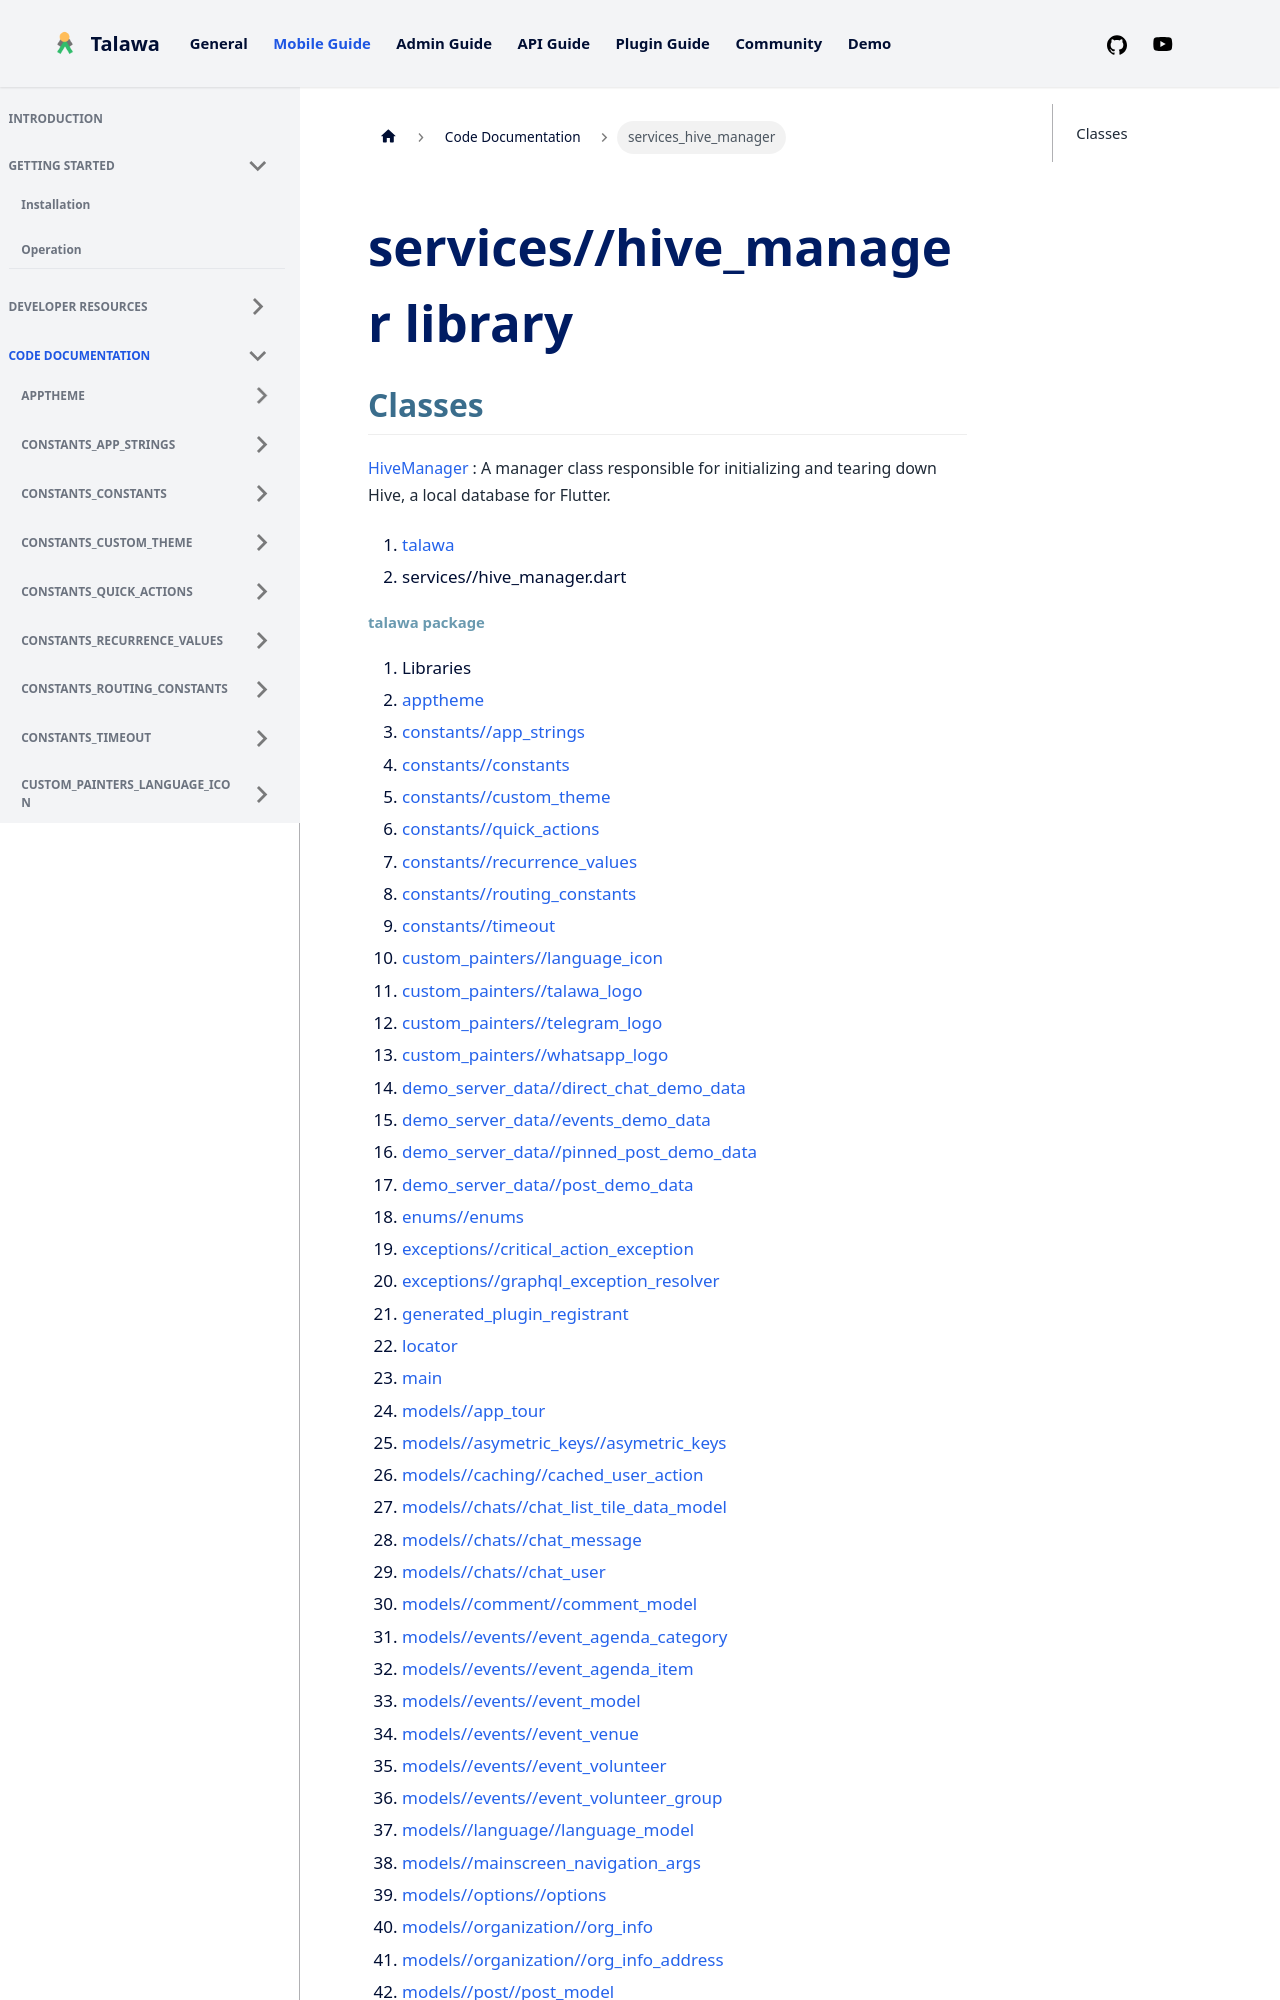

repository: PalisadoesFoundation/talawa · page: docs/auto-docs/services_hive_manager/index.html · generator: docusaurus

---
title: "services_hive_manager"
---


<div>

# services//hive_manager library

</div>


## Classes

[HiveManager](../services_hive_manager/HiveManager-class.md)
:   A manager class responsible for initializing and tearing down Hive,
    a local database for Flutter.







1.  [talawa](../index.md)
2.  services//hive_manager.dart
